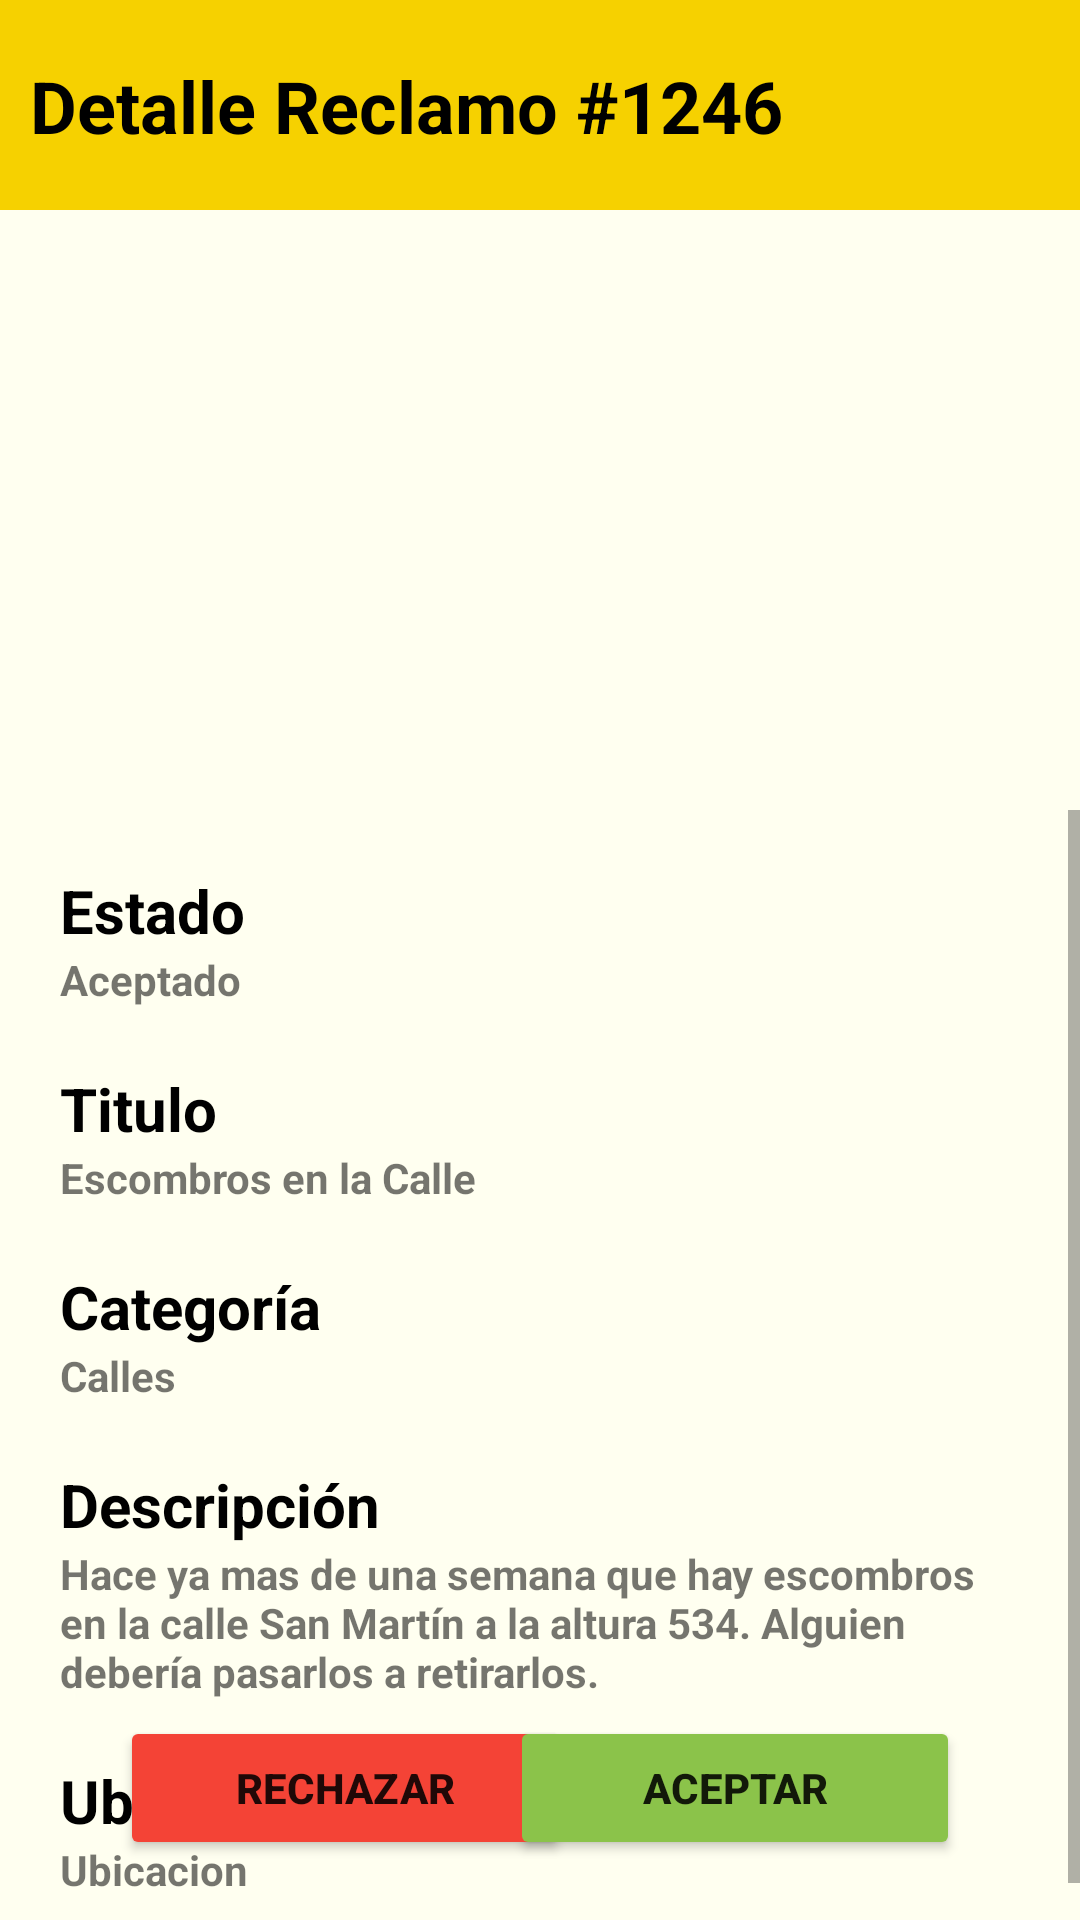

This screen was rendered from an Android layout file. Write that file and the resources it references.
<!-- AndroidManifest.xml: application theme Theme.MiBarrio -->
<!-- res/layout/activity_reclamo_detalle.xml -->
<?xml version="1.0" encoding="utf-8"?>
<androidx.constraintlayout.widget.ConstraintLayout xmlns:android="http://schemas.android.com/apk/res/android"
xmlns:app="http://schemas.android.com/apk/res-auto"
xmlns:tools="http://schemas.android.com/tools"
android:layout_width="match_parent"
android:layout_height="match_parent"
android:background="@color/secundario"
tools:context=".actividades.reclamos.Reclamo_Detalle">

<androidx.constraintlayout.widget.ConstraintLayout
    android:id="@+id/constraintLayout2"
    android:layout_width="match_parent"
    android:layout_height="200dp"
    app:layout_constraintEnd_toEndOf="parent"
    app:layout_constraintStart_toStartOf="parent"
    app:layout_constraintTop_toBottomOf="@+id/header">

    <ImageView
        android:id="@+id/imagen"
        android:layout_width="match_parent"
        android:layout_height="0dp"
        android:scaleType="fitXY"
        app:layout_constraintBottom_toBottomOf="parent"
        app:layout_constraintEnd_toEndOf="parent"
        app:layout_constraintStart_toStartOf="parent"
        app:layout_constraintTop_toTopOf="parent"
        tools:srcCompat="@tools:sample/backgrounds/scenic" />

    <ImageButton
        android:id="@+id/reclamosDetallesFotoAnterior"
        android:layout_width="50dp"
        android:layout_height="50dp"
        android:background="#00FFFFFF"
        android:scaleType="center"
        app:layout_constraintBottom_toBottomOf="parent"
        app:layout_constraintStart_toStartOf="parent"
        app:layout_constraintTop_toTopOf="parent"
        app:srcCompat="@drawable/icons8_gal_n_izquierdo_48"
        app:tint="@color/texto_resaltado"
        tools:ignore="SpeakableTextPresentCheck" />

    <ImageButton
        android:id="@+id/reclamosDetallesFotoSiguiente"
        android:layout_width="50dp"
        android:layout_height="50dp"
        android:background="#00FFFFFF"
        android:scaleType="center"
        app:layout_constraintBottom_toBottomOf="parent"
        app:layout_constraintEnd_toEndOf="parent"
        app:layout_constraintTop_toTopOf="parent"
        app:srcCompat="@drawable/icons8_chebr_n_hacia_la_derecha_48"
        app:tint="@color/texto_resaltado"
        tools:ignore="SpeakableTextPresentCheck" />
</androidx.constraintlayout.widget.ConstraintLayout>

<androidx.constraintlayout.widget.ConstraintLayout
    android:id="@+id/header"
    android:layout_width="match_parent"
    android:layout_height="70dp"
    android:background="@color/principal"
    app:layout_constraintTop_toTopOf="parent">

    <TextView
        android:id="@+id/tituloReclamosDetalle"
        android:layout_width="wrap_content"
        android:layout_height="wrap_content"
        android:layout_margin="10dp"
        android:text="Detalle Reclamo #1246"
        android:textColor="@color/texto_resaltado"
        android:textSize="24sp"
        android:textStyle="bold"
        app:layout_constraintBottom_toBottomOf="parent"
        app:layout_constraintStart_toStartOf="parent"
        app:layout_constraintTop_toTopOf="parent" />

</androidx.constraintlayout.widget.ConstraintLayout>

<ScrollView
    android:layout_width="match_parent"
    android:layout_height="0dp"
    app:layout_constraintBottom_toBottomOf="parent"
    app:layout_constraintEnd_toEndOf="parent"
    app:layout_constraintStart_toStartOf="parent"
    app:layout_constraintTop_toBottomOf="@+id/constraintLayout2"
    tools:ignore="SpeakableTextPresentCheck">

    <LinearLayout
        android:layout_width="match_parent"
        android:layout_height="wrap_content"
        android:orientation="vertical">

        <LinearLayout
            android:layout_width="match_parent"
            android:layout_height="match_parent"
            android:layout_marginStart="20dp"
            android:layout_marginEnd="20dp"
            android:layout_marginBottom="20dp"
            android:orientation="vertical">

            <TextView
                android:id="@+id/textView21"
                android:layout_width="match_parent"
                android:layout_height="wrap_content"
                android:layout_marginTop="20dp"
                android:text="Estado"
                android:textColor="@color/texto_resaltado"
                android:textSize="20sp"
                android:textStyle="bold" />

            <TextView
                android:id="@+id/estado"
                android:layout_width="match_parent"
                android:layout_height="wrap_content"
                android:text="Aceptado"
                android:textStyle="bold" />

            <TextView
                android:id="@+id/textView23"
                android:layout_width="match_parent"
                android:layout_height="wrap_content"
                android:layout_marginTop="20dp"
                android:text="Titulo"
                android:textColor="@color/texto_resaltado"
                android:textSize="20sp"
                android:textStyle="bold" />

            <TextView
                android:id="@+id/titulo"
                android:layout_width="match_parent"
                android:layout_height="wrap_content"
                android:text="Escombros en la Calle"
                android:textStyle="bold" />

            <TextView
                android:id="@+id/textView26"
                android:layout_width="match_parent"
                android:layout_height="wrap_content"
                android:layout_marginTop="20dp"
                android:text="Categoría"
                android:textColor="@color/texto_resaltado"
                android:textSize="20sp"
                android:textStyle="bold" />

            <TextView
                android:id="@+id/categoria"
                android:layout_width="match_parent"
                android:layout_height="wrap_content"
                android:text="Calles"
                android:textStyle="bold" />

            <TextView
                android:id="@+id/textView28"
                android:layout_width="match_parent"
                android:layout_height="wrap_content"
                android:layout_marginTop="20dp"
                android:text="Descripción"
                android:textColor="@color/texto_resaltado"
                android:textSize="20sp"
                android:textStyle="bold" />

            <TextView
                android:id="@+id/descripcion"
                android:layout_width="match_parent"
                android:layout_height="wrap_content"
                android:text="Hace ya mas de una semana que hay escombros en la calle San Martín a la altura 534. Alguien debería pasarlos a retirarlos."
                android:textStyle="bold" />

            <TextView
                android:id="@+id/tituloUbicacion"
                android:layout_width="match_parent"
                android:layout_height="wrap_content"
                android:layout_marginTop="20dp"
                android:text="Ubicacion"
                android:textColor="@color/texto_resaltado"
                android:textSize="20sp"
                android:textStyle="bold" />

            <TextView
                android:id="@+id/ubicacion"
                android:layout_width="match_parent"
                android:layout_height="wrap_content"
                android:text="Ubicacion"
                android:textStyle="bold" />
        </LinearLayout>

    </LinearLayout>
</ScrollView>

    <Button
        android:id="@+id/rechazar"
        android:layout_width="150dp"
        android:layout_height="wrap_content"
        android:layout_marginStart="40dp"
        android:layout_marginBottom="20dp"
        android:backgroundTint="#F44336"
        android:text="Rechazar"
        android:textStyle="bold"
        app:layout_constraintBottom_toBottomOf="parent"
        app:layout_constraintStart_toStartOf="parent" />

    <Button
        android:id="@+id/aceptar"
        android:layout_width="150dp"
        android:layout_height="wrap_content"
        android:layout_marginEnd="40dp"
        android:layout_marginBottom="20dp"
        android:backgroundTint="#8BC34A"
        android:text="Aceptar"
        android:textStyle="bold"
        app:layout_constraintBottom_toBottomOf="parent"
        app:layout_constraintEnd_toEndOf="parent" />

    <androidx.constraintlayout.widget.ConstraintLayout
        android:id="@+id/loadingScreen"
        android:layout_width="match_parent"
        android:layout_height="match_parent"
        android:background="@color/secundario"
        android:clickable="true"
        android:visibility="gone">

        <TextView
            android:id="@+id/textView7"
            android:layout_width="wrap_content"
            android:layout_height="wrap_content"
            android:text="Cargando..."
            android:textAlignment="center"
            android:textColor="@color/principal"
            android:textSize="48sp"
            android:textStyle="bold"
            app:layout_constraintBottom_toBottomOf="parent"
            app:layout_constraintEnd_toEndOf="parent"
            app:layout_constraintStart_toStartOf="parent"
            app:layout_constraintTop_toTopOf="parent" />
    </androidx.constraintlayout.widget.ConstraintLayout>

</androidx.constraintlayout.widget.ConstraintLayout>
<!-- resources referenced by this layout -->
<resources>
  <color name="principal">#F6D100</color>
  <color name="secundario">#FFFFF0</color>
  <color name="texto_resaltado">#000000</color>
  <style name="Theme.MiBarrio" parent="Theme.MaterialComponents.DayNight.DarkActionBar">
          
          <item name="colorPrimary">@color/purple_500</item>
          <item name="colorPrimaryVariant">@color/purple_700</item>
          <item name="colorOnPrimary">@color/white</item>
          
          <item name="colorSecondary">@color/teal_200</item>
          <item name="colorSecondaryVariant">@color/teal_700</item>
          <item name="colorOnSecondary">@color/black</item>
          
          <item name="android:statusBarColor" tools:targetApi="l">?attr/colorPrimaryVariant</item>
          
      </style>
  <color name="purple_500">#000000</color>
  <color name="purple_700">#000000</color>
  <color name="white">#000000</color>
  <color name="teal_200">#000000</color>
  <color name="teal_700">#000000</color>
  <color name="black">#000000</color>
</resources>
